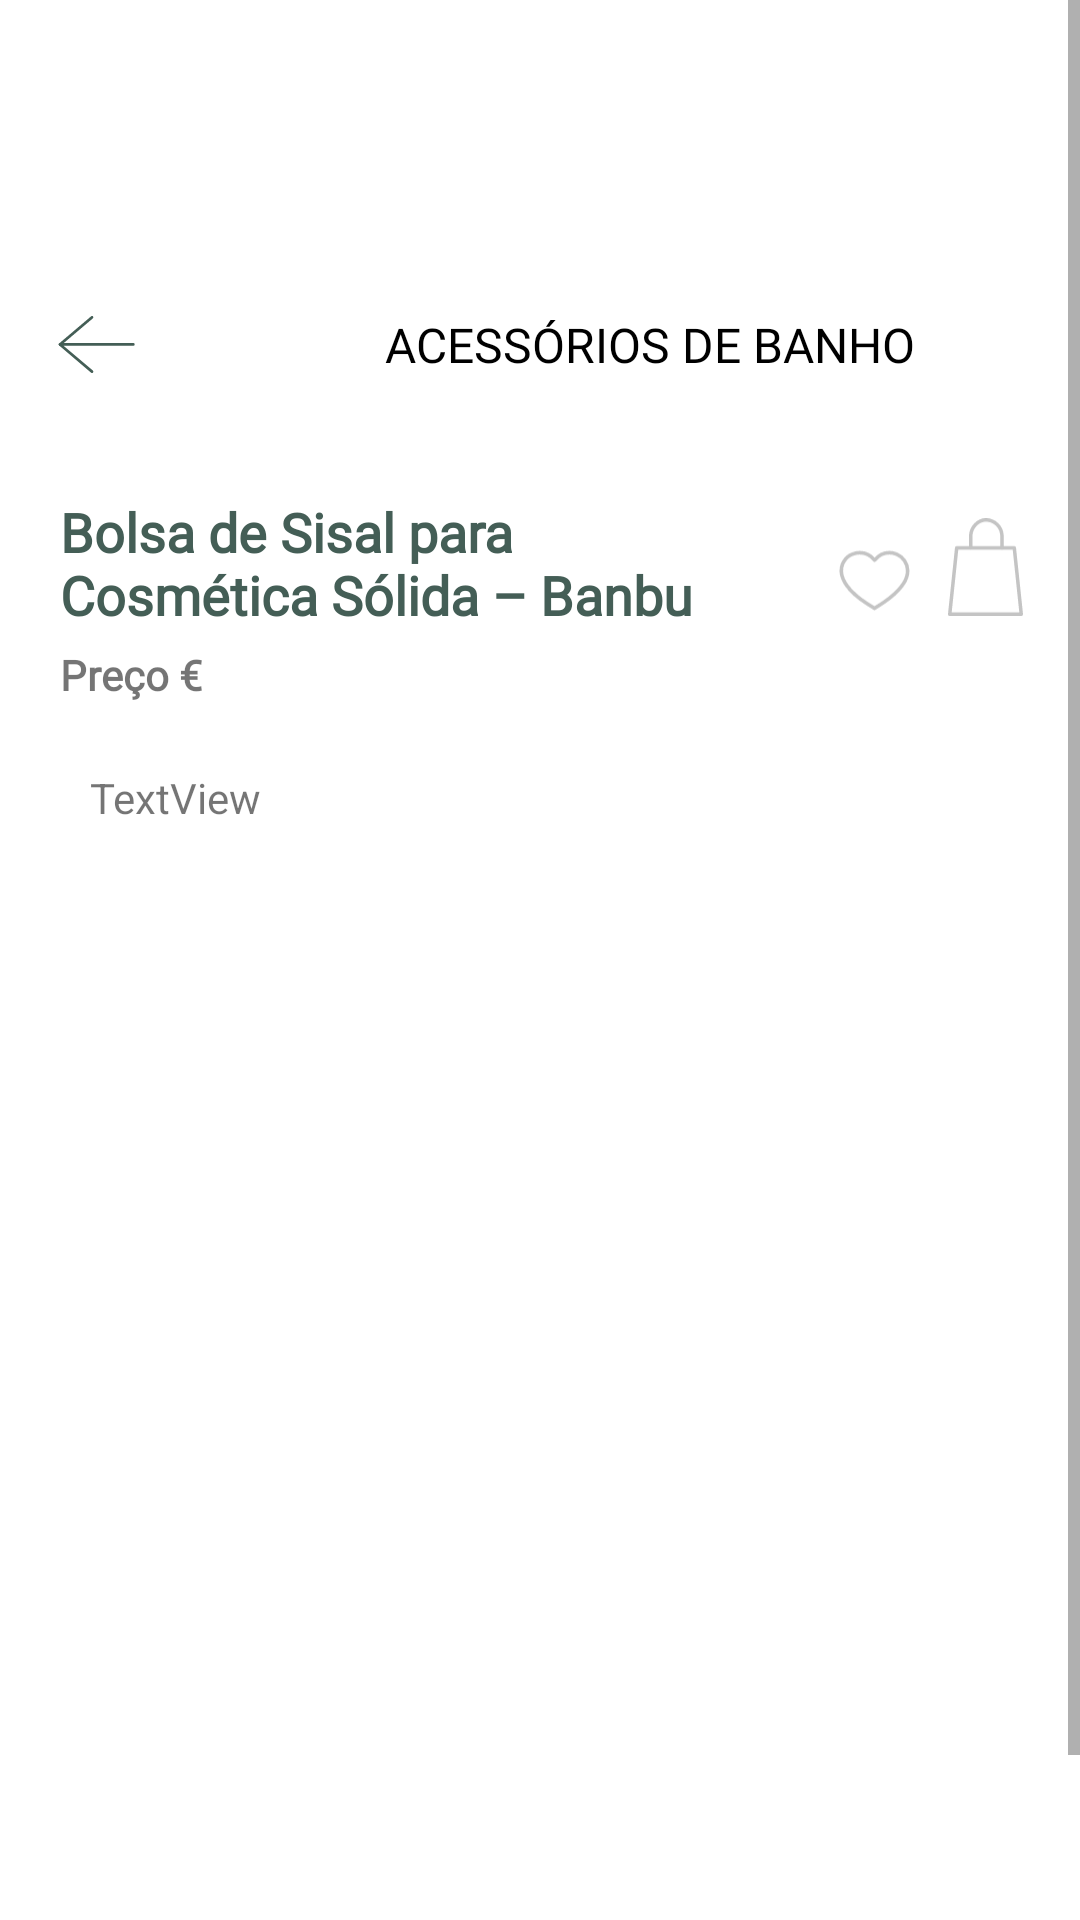

Here is an Android app screen rendered from its layout file. Give the layout XML and the strings, colors and styles it references.
<!-- AndroidManifest.xml: application theme Theme.BioBazaar -->
<!-- res/layout/fragment_product.xml -->
<?xml version="1.0" encoding="utf-8"?>
<RelativeLayout xmlns:android="http://schemas.android.com/apk/res/android"
    xmlns:tools="http://schemas.android.com/tools"
    android:id="@+id/product"
    android:layout_width="match_parent"
    android:layout_height="match_parent"
    xmlns:app="http://schemas.android.com/apk/res-auto"
    tools:context=".Filters.ProductFragment">

    <ScrollView
        android:layout_width="match_parent"
        android:layout_height="10000dp">

        <RelativeLayout
            android:layout_width="match_parent"
            android:layout_height="700dp">

            <ImageView
                android:id="@+id/image"
                android:layout_width="match_parent"
                android:layout_height="match_parent"
                android:layout_alignParentStart="true"
                android:layout_alignParentTop="true"
                android:layout_marginStart="1dp"
                android:layout_marginTop="151dp" />

            <TextView
                android:id="@+id/name"
                android:layout_width="220dp"
                android:layout_height="wrap_content"
                android:layout_below="@+id/image"
                android:layout_alignParentStart="true"
                android:layout_marginStart="20dp"
                android:layout_marginTop="14dp"
                android:text="Bolsa de Sisal para Cosmética Sólida – Banbu"
                android:fontFamily="@font/rubik_medium"
                android:textStyle="bold"
                android:textColor="@color/green"
                android:textSize="18dp" />

            <TextView
                android:id="@+id/price"
                android:layout_width="wrap_content"
                android:layout_height="wrap_content"
                android:fontFamily="@font/rubik_light"
                android:layout_below="@+id/name"
                android:layout_alignParentStart="true"
                android:layout_marginStart="20dp"
                android:layout_marginTop="5dp"
                android:textStyle="bold"
                android:text="Preço €" />

            <ImageView
                android:id="@+id/bagButton"
                android:layout_width="25dp"
                android:layout_height="40dp"
                android:layout_below="@+id/image"
                android:layout_alignParentEnd="true"
                android:layout_marginTop="18dp"
                android:layout_marginEnd="19dp"
                android:backgroundTint="@color/white"
                app:srcCompat="@drawable/ic_carrinho" />

            <ImageView
                android:id="@+id/likeButton"
                android:layout_width="25dp"
                android:layout_height="25dp"
                android:layout_below="@+id/image"
                android:layout_marginTop="30dp"
                android:layout_marginEnd="12dp"
                android:layout_marginRight="86dp"
                android:layout_toStartOf="@+id/bagButton"
                android:backgroundTint="@color/white"
                app:srcCompat="@drawable/ic_favorito" />

            <TextView
                android:id="@+id/description"
                android:layout_width="350dp"
                android:layout_height="wrap_content"
                android:layout_below="@+id/price"
                android:layout_alignParentStart="true"
                android:layout_alignParentEnd="true"
                android:layout_marginStart="30dp"
                android:layout_marginTop="22dp"
                android:layout_marginEnd="30dp"
                android:text="TextView" />

        </RelativeLayout>
    </ScrollView>

    <TextView
        android:layout_width="414dp"
        android:layout_height="85dp"
        android:layout_alignParentStart="true"
        android:layout_alignParentEnd="true"
        android:layout_marginStart="-4dp"
        android:layout_marginTop="74dp"
        android:layout_marginEnd="1dp"
        android:foreground="@color/white" />

    //Back button

    <ImageButton
        android:id="@+id/backBtn"
        android:layout_width="wrap_content"
        android:layout_height="wrap_content"
        android:layout_alignParentStart="true"
        android:layout_alignParentTop="true"
        android:layout_marginStart="16dp"
        android:layout_marginTop="99dp"
        android:background="@color/white"
        app:srcCompat="@drawable/ic_seta" />

    //Page lable
    <TextView
        android:id="@+id/textView"
        android:layout_width="wrap_content"
        android:layout_height="wrap_content"
        android:layout_alignParentTop="true"
        android:layout_alignParentEnd="true"
        android:layout_marginTop="104dp"
        android:layout_marginEnd="55dp"
        android:fontFamily="@font/rubik_light"
        android:text="ACESSÓRIOS DE BANHO"
        android:textColor="@color/black"
        android:textSize="16sp" />

</RelativeLayout>
<!-- resources referenced by this layout -->
<resources>
  <color name="black">#FF000000</color>
  <color name="green">#445E56</color>
  <color name="white">#FFFFFFFF</color>
  <!-- drawable ic_carrinho (drawable) -->
  <vector xmlns:android="http://schemas.android.com/apk/res/android"
      android:width="43dp"
      android:height="56dp"
      android:viewportWidth="43"
      android:viewportHeight="56">
    <path
        android:pathData="M1,55l41,0l-4,-38l-33,0l-4,38z"
        android:strokeLineJoin="round"
        android:strokeWidth="2"
        android:fillColor="#00000000"
        android:strokeColor="@color/grey"
        android:strokeLineCap="round"/>
    <path
        android:pathData="M13,17v-7c0.31,-4.9 4.19,-9.1 9,-9a9.2,9.2 0,0 1,8.9 8.6c0.07,5.47 0.11,7.93 0.1,7.4"
        android:strokeLineJoin="round"
        android:strokeWidth="2"
        android:fillColor="#00000000"
        android:strokeColor="@color/grey"
        android:strokeLineCap="round"/>
  </vector>
  <!-- drawable ic_favorito: vector/xml drawable (drawable, 4478 chars, omitted) -->
  <!-- drawable ic_seta (drawable) -->
  <vector xmlns:android="http://schemas.android.com/apk/res/android"
      android:width="32dp"
      android:height="33dp"
      android:viewportWidth="72"
      android:viewportHeight="73">
    <path
        android:pathData="M9,35l24,-20L9,35z"
        android:strokeLineJoin="round"
        android:strokeWidth="2"
        android:fillColor="#00000000"
        android:strokeColor="@color/green"
        android:strokeLineCap="round"/>
    <path
        android:pathData="M33,55l-24,-20l55,0"
        android:strokeLineJoin="round"
        android:strokeWidth="2"
        android:fillColor="#00000000"
        android:strokeColor="@color/green"
        android:strokeLineCap="round"/>
  </vector>
  <style name="Theme.BioBazaar" parent="Theme.MaterialComponents.DayNight.DarkActionBar">
          
          <item name="colorPrimary">@color/light</item>
          <item name="colorPrimaryVariant">@color/lightGreen</item>
          <item name="colorOnPrimary">@color/white</item>
          
          <item name="colorSecondary">@color/medium</item>
          <item name="colorSecondaryVariant">@color/dark</item>
          <item name="colorOnSecondary">@color/black</item>
          
          <item name="android:statusBarColor" tools:targetApi="l">?attr/colorOnSecondary</item>
          
      </style>
  <color name="grey">#C4C4C4</color>
  <color name="light">#EEDFD1</color>
  <color name="lightGreen">#B0BAA0</color>
  <color id="mediumColor" name="medium">#E1BAA9</color>
  <color name="dark">#B87971</color>
</resources>
